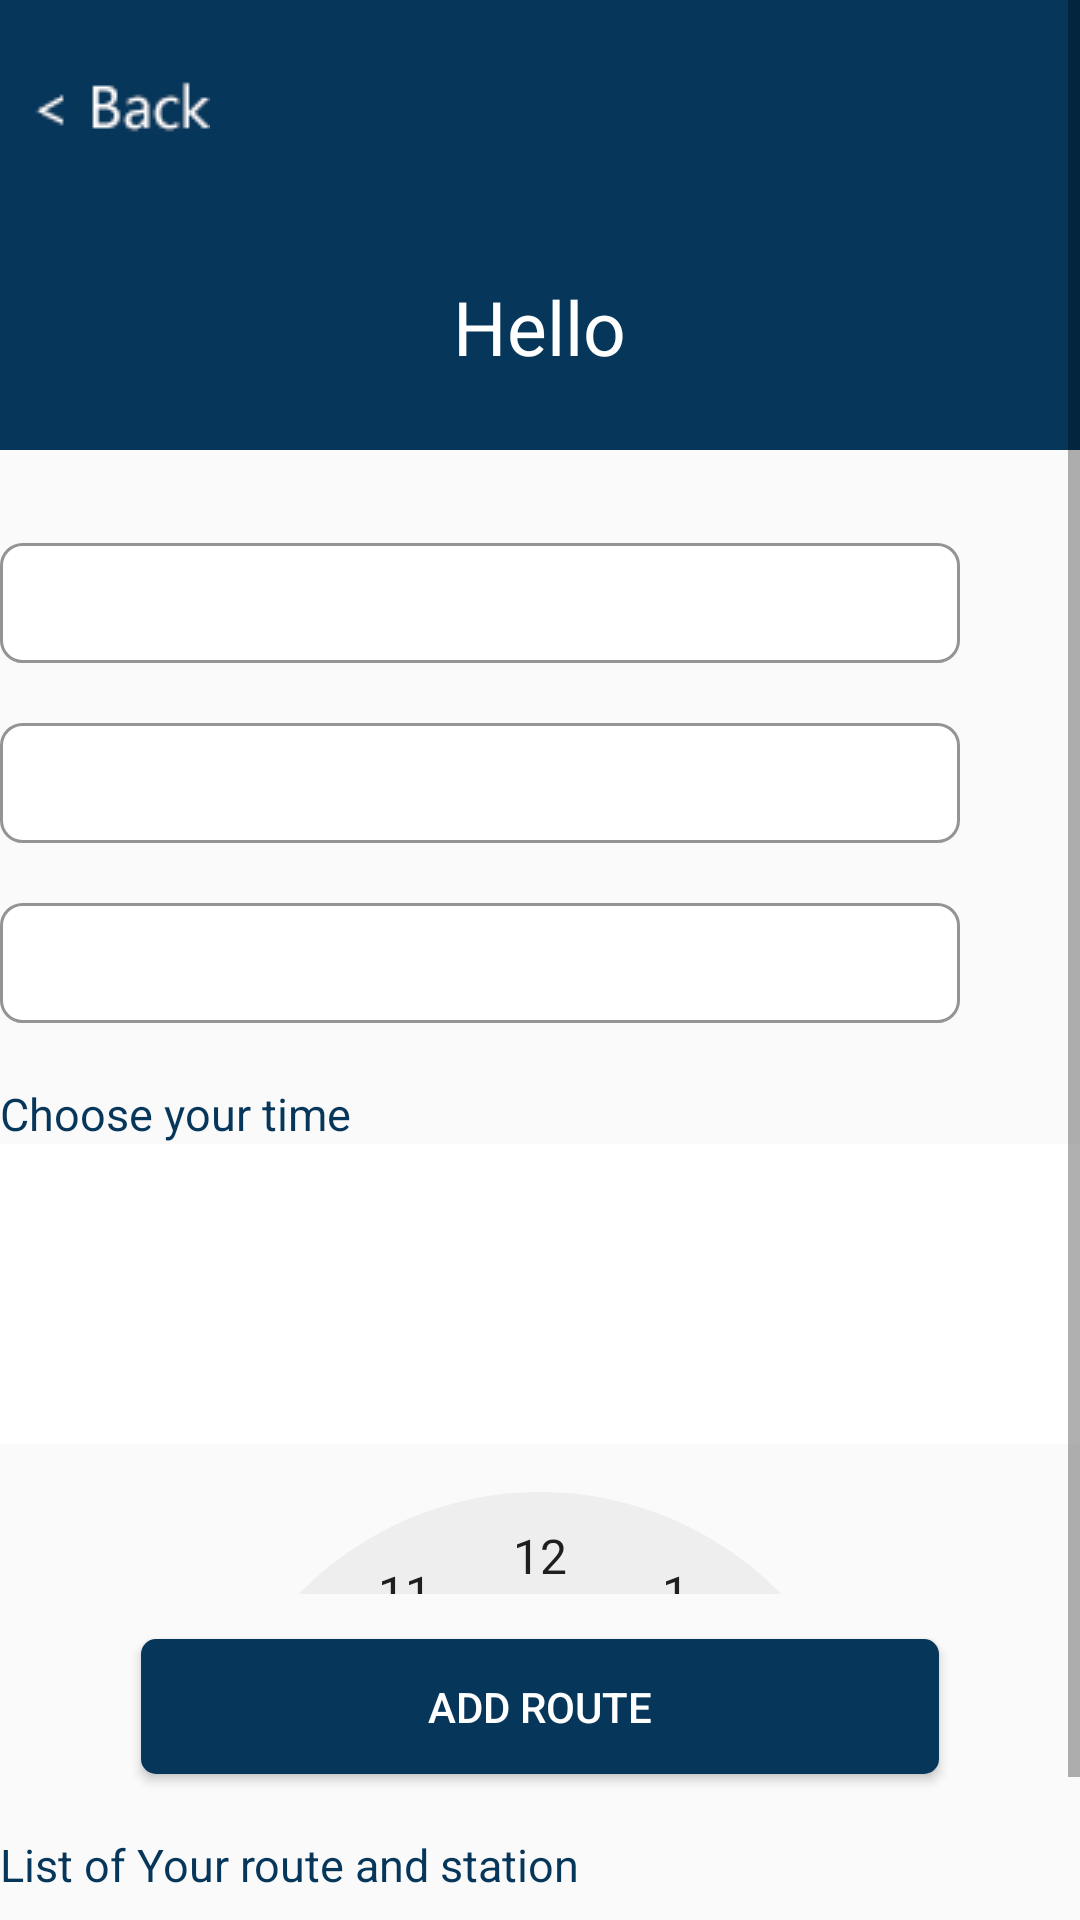

Produce the Android XML layout that renders to this screen, including the resource entries it uses.
<!-- AndroidManifest.xml: application theme AppTheme -->
<!-- res/layout/content_create_edit_route.xml -->
<?xml version="1.0" encoding="utf-8"?>
<ScrollView xmlns:android="http://schemas.android.com/apk/res/android"
    xmlns:app="http://schemas.android.com/apk/res-auto"
    xmlns:tools="http://schemas.android.com/tools"
    android:layout_width="match_parent"
    android:layout_height="wrap_content"

    app:layout_behavior="@string/appbar_scrolling_view_behavior"
    tools:context="com.bustracker.mustracker.createEditRoute">

    <LinearLayout
        android:layout_width="match_parent"
        android:layout_height="wrap_content"
        android:orientation="vertical"
        android:weightSum="1">

        <FrameLayout
            android:layout_height="wrap_content"
            android:layout_width="wrap_content">

            <ImageView
                android:layout_width="390dp"
                android:layout_height="150dp"
                android:id="@+id/imageView"
                android:background="#06365a"
                android:layout_alignParentTop="true"
                android:layout_alignParentStart="true"
                android:layout_weight="0.46" />

            <ImageButton
                android:layout_width="60dp"
                android:layout_height="30dp"
                android:id="@+id/backButton"
                android:src="@drawable/back_button"
                android:background="#06365a"
                android:onClick="gotochooseLanguage"
                android:layout_alignParentTop="true"
                android:layout_alignParentStart="true"
                android:layout_marginTop="20dp"
                android:layout_marginLeft="10dp" />

            <TextView
                android:layout_width="wrap_content"
                android:layout_height="wrap_content"
                android:textAppearance="?android:attr/textAppearanceLarge"
                android:text="Hello"
                android:id="@+id/createEdit"
                android:layout_below="@+id/backButton"
                android:layout_centerHorizontal="true"
                android:layout_marginTop="34dp"
                android:contextClickable="false"
                android:textColor="#ffffff"
                android:textSize="25dp"
                android:layout_gravity="center" />

        </FrameLayout>


        <Spinner
            android:id="@+id/spinner_route"
            android:layout_width="320dp"
            android:layout_height="40dp"
            android:background="@drawable/signup_text_border"
            android:layout_marginTop="31dp"
            android:layout_below="@+id/routeStation"
            android:layout_centerHorizontal="true"></Spinner>

        <Spinner
            android:id="@+id/spinner_station"
            android:layout_width="320dp"
            android:layout_height="40dp"
            android:background="@drawable/signup_text_border"
            android:layout_below="@+id/spinner_route"
            android:layout_alignStart="@+id/spinner_route"
            android:layout_marginTop="20dp"></Spinner>

        <Spinner
            android:id="@+id/spinner_day"
            android:layout_width="320dp"
            android:layout_height="40dp"
            android:background="@drawable/signup_text_border"
            android:layout_below="@+id/spinner_route"
            android:layout_alignStart="@+id/spinner_route"
            android:layout_marginTop="20dp"></Spinner>

        <TextView
            android:layout_width="wrap_content"
            android:layout_height="wrap_content"
            android:textAppearance="?android:attr/textAppearanceMedium"
            android:text="Choose your time"
            android:id="@+id/time"
            android:layout_marginTop="20dp"
            android:textColor="#06365a"
            android:textSize="15dp" />

        <TimePicker
            android:layout_width="wrap_content"
            android:layout_height="150dp"
            android:id="@+id/timePicker"
            android:layout_gravity="center_horizontal" />

        <Button
            android:layout_width="266dp"
            android:layout_height="45dp"
            android:text="ADD ROUTE"
            android:id="@+id/addButton"
            android:layout_below="@+id/button2"
            android:layout_centerHorizontal="true"
            android:background="@drawable/rounded_button"
            android:layout_marginTop="15dp"
            android:textColor="#ffffff"
            android:gravity="center"
            android:layout_gravity="center" />

        <TextView
            android:layout_width="wrap_content"
            android:layout_height="wrap_content"
            android:textAppearance="?android:attr/textAppearanceMedium"
            android:text="List of Your route and station"
            android:id="@+id/routeStation"
            android:layout_marginTop="20dp"
            android:textColor="#06365a"
            android:textSize="15dp" />

        <ListView
            android:layout_width="match_parent"
            android:layout_height="wrap_content"
            android:id="@+id/listRoute"
            android:layout_gravity="center_horizontal" />

        <Button
            android:layout_width="333dp"
            android:layout_height="45dp"
            android:text="FINISH, LET'S START THE MUST BUS"
            android:id="@+id/finishButton"
            android:layout_below="@+id/button2"
            android:layout_centerHorizontal="true"
            android:background="@drawable/rounded_button"
            android:layout_marginTop="15dp"
            android:textColor="#ffffff"
            android:onClick="gotoNavigationSettingFromRoute"
            android:layout_marginLeft="20dp" />


    </LinearLayout>


</ScrollView>
<!-- resources referenced by this layout -->
<resources>
  <!-- drawable back_button: jpg bitmap (drawable, 22335 bytes) -->
  <!-- drawable rounded_button (drawable) -->
  <?xml version="1.0" encoding="UTF-8"?>
  <shape xmlns:android="http://schemas.android.com/apk/res/android">
      <solid android:color="#06365a"/>
      <corners android:radius="15px"/>
      <padding android:left="0dp" android:top="0dp" android:right="0dp" android:bottom="0dp" />
  </shape>
  <!-- drawable signup_text_border (drawable) -->
  <?xml version="1.0" encoding="UTF-8"?>
  <shape xmlns:android="http://schemas.android.com/apk/res/android">
      <solid android:color="#FFFFFF"/>
      <stroke android:width="1dip" android:color="#949494" />
      <corners android:radius="7dip"/>
      <padding android:left="0dip" android:top="0dip" android:right="0dip" android:bottom="0dip" />
  </shape>
  <style name="AppTheme" parent="Theme.AppCompat.Light.NoActionBar">
          
          <item name="colorPrimary">@color/colorPrimary</item>
          <item name="colorPrimaryDark">@color/colorPrimaryDark</item>
          <item name="colorAccent">@color/colorAccent</item>
      </style>
  <color name="colorPrimary">#0b5c94</color>
  <color name="colorPrimaryDark">#06365a</color>
  <color name="colorAccent">#FFFFFF</color>
</resources>
